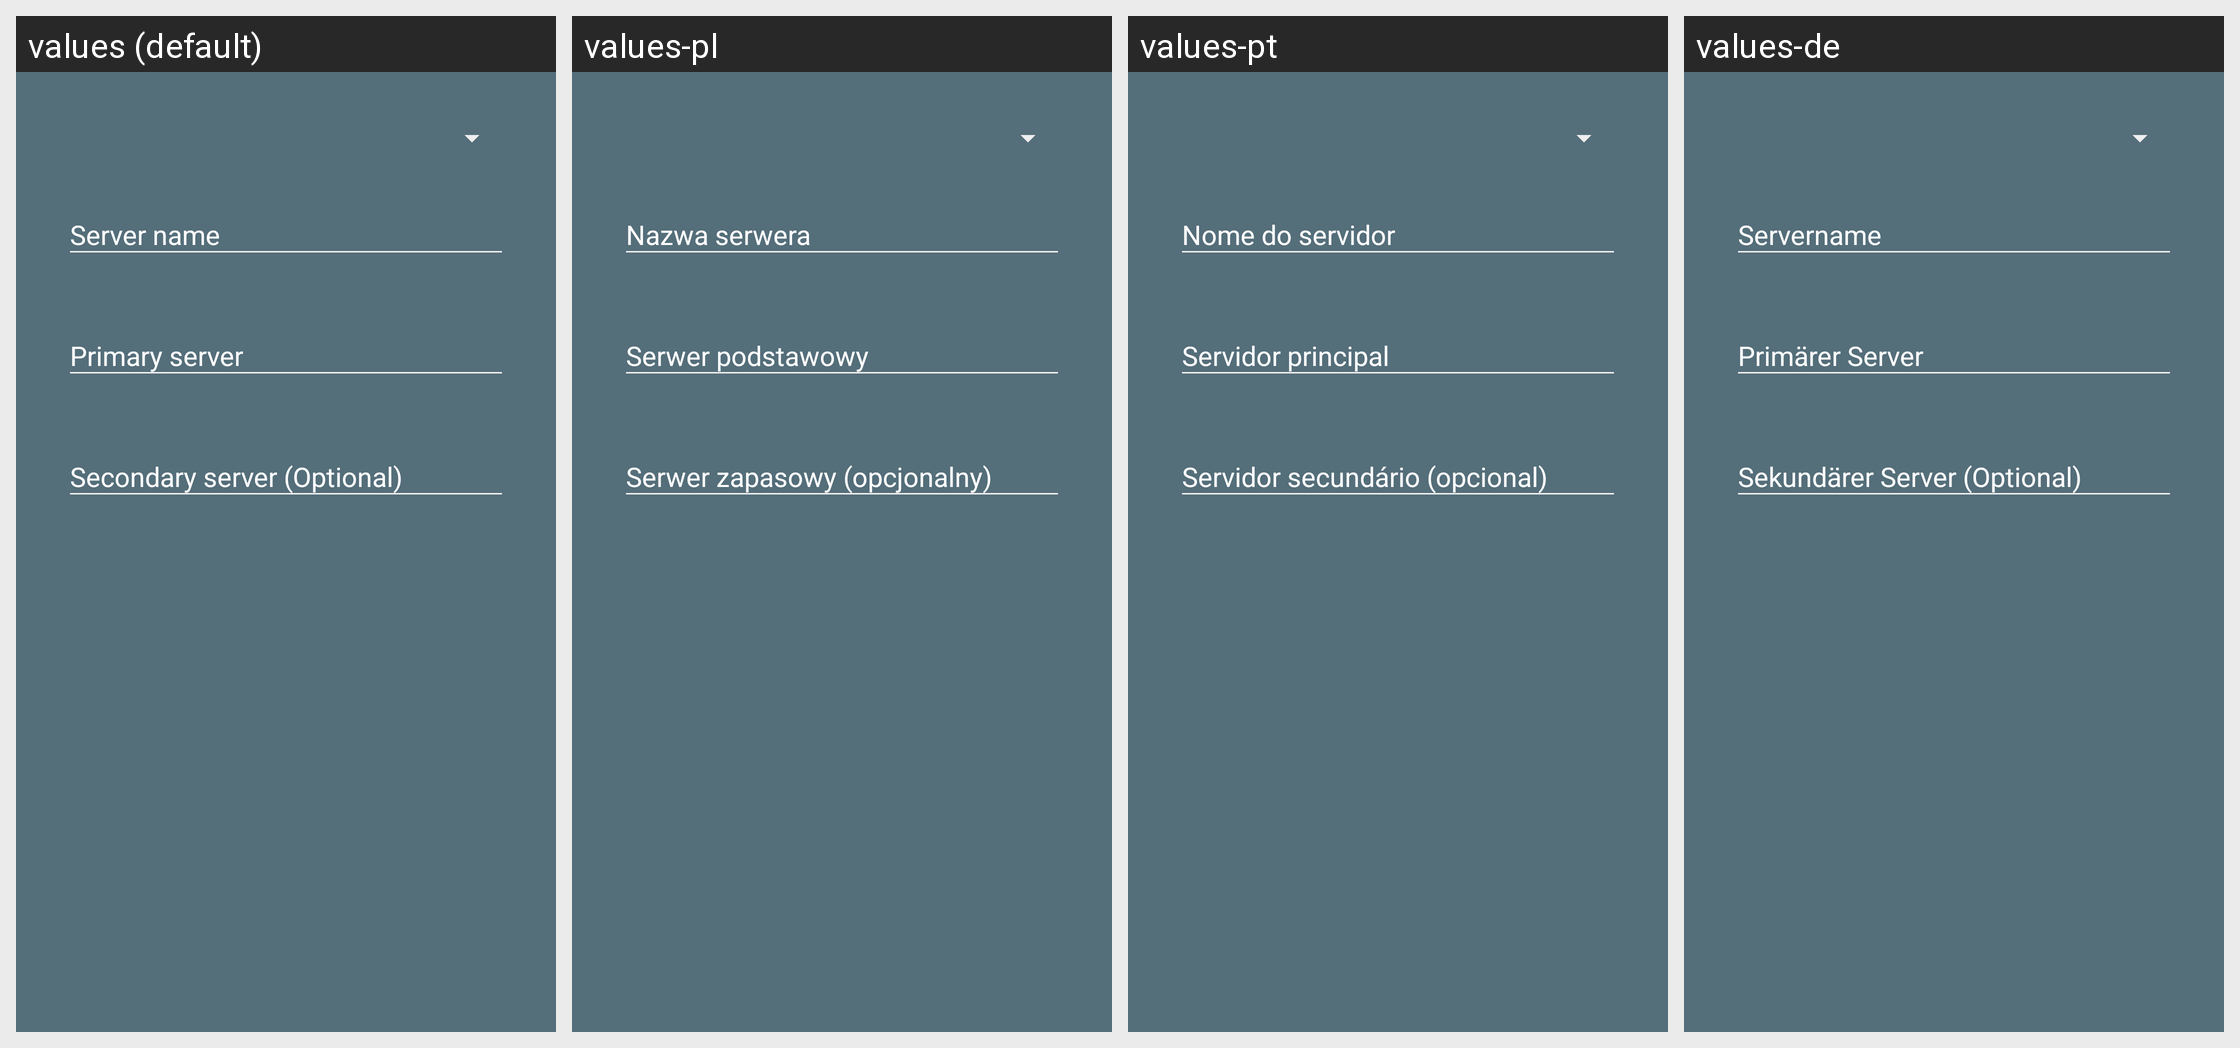

For this localized Android screen grid, give each drawn string resource with its value in every locale shown.
Android screen res/layout/dialog_new_server.xml rendered under 4 locales, left to right: values (default), values-pl, values-pt, values-de. Device: Nexus 5 (rendered at 1080×1920; each locale shown at half size, 540×960, under a caption strip naming it); theme AppTheme_Mono.
Other locales in the repository, not shown: values-ar, values-bn, values-ca, values-es, values-fr, values-hi, values-id, values-in, values-it, values-ja, values-ms, values-nl, values-pt-rBR, values-ru, values-si, values-tr, values-vi, values-zh-rCN, values-zh-rTW.
Strings drawn on this screen, with the default value and each locale's value (text and hints the layout hard-codes, and strings that could not be matched under every locale, appear in the picture but are not listed):

dialog_newserver_name
  values: Server name
  values-pl: Nazwa serwera
  values-pt: Nome do servidor
  values-de: Servername

dialog_newserver_primaryserver
  values: Primary server
  values-pl: Serwer podstawowy
  values-pt: Servidor principal
  values-de: Primärer Server

dialog_newserver_secondaryserver
  values: Secondary server (Optional)
  values-pl: Serwer zapasowy (opcjonalny)
  values-pt: Servidor secundário (opcional)
  values-de: Sekundärer Server (Optional)
